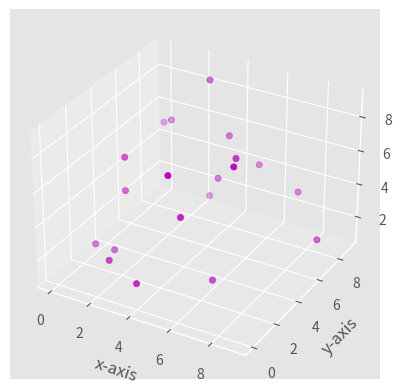

Here is the Python script that generated this plot:
from mpl_toolkits.mplot3d import axes3d
import matplotlib.pyplot as plt
from matplotlib import style
import numpy as np
 
# setting a custom style to use
style.use('ggplot')
 
# create a new figure for plotting
fig = plt.figure()
 
# create a new subplot on our figure
# and set projection as 3d
ax1 = fig.add_subplot(111, projection='3d')
 
# defining x, y, z co-ordinates
x = np.random.randint(0, 10, size = 20)
y = np.random.randint(0, 10, size = 20)
z = np.random.randint(0, 10, size = 20)
 
# plotting the points on subplot
ax1.scatter(x, y, z, c = 'm', marker = 'o') 

# setting labels for the axes
ax1.set_xlabel('x-axis')
ax1.set_ylabel('y-axis')
ax1.set_zlabel('z-axis')
 
# function to show the plot
plt.show()
